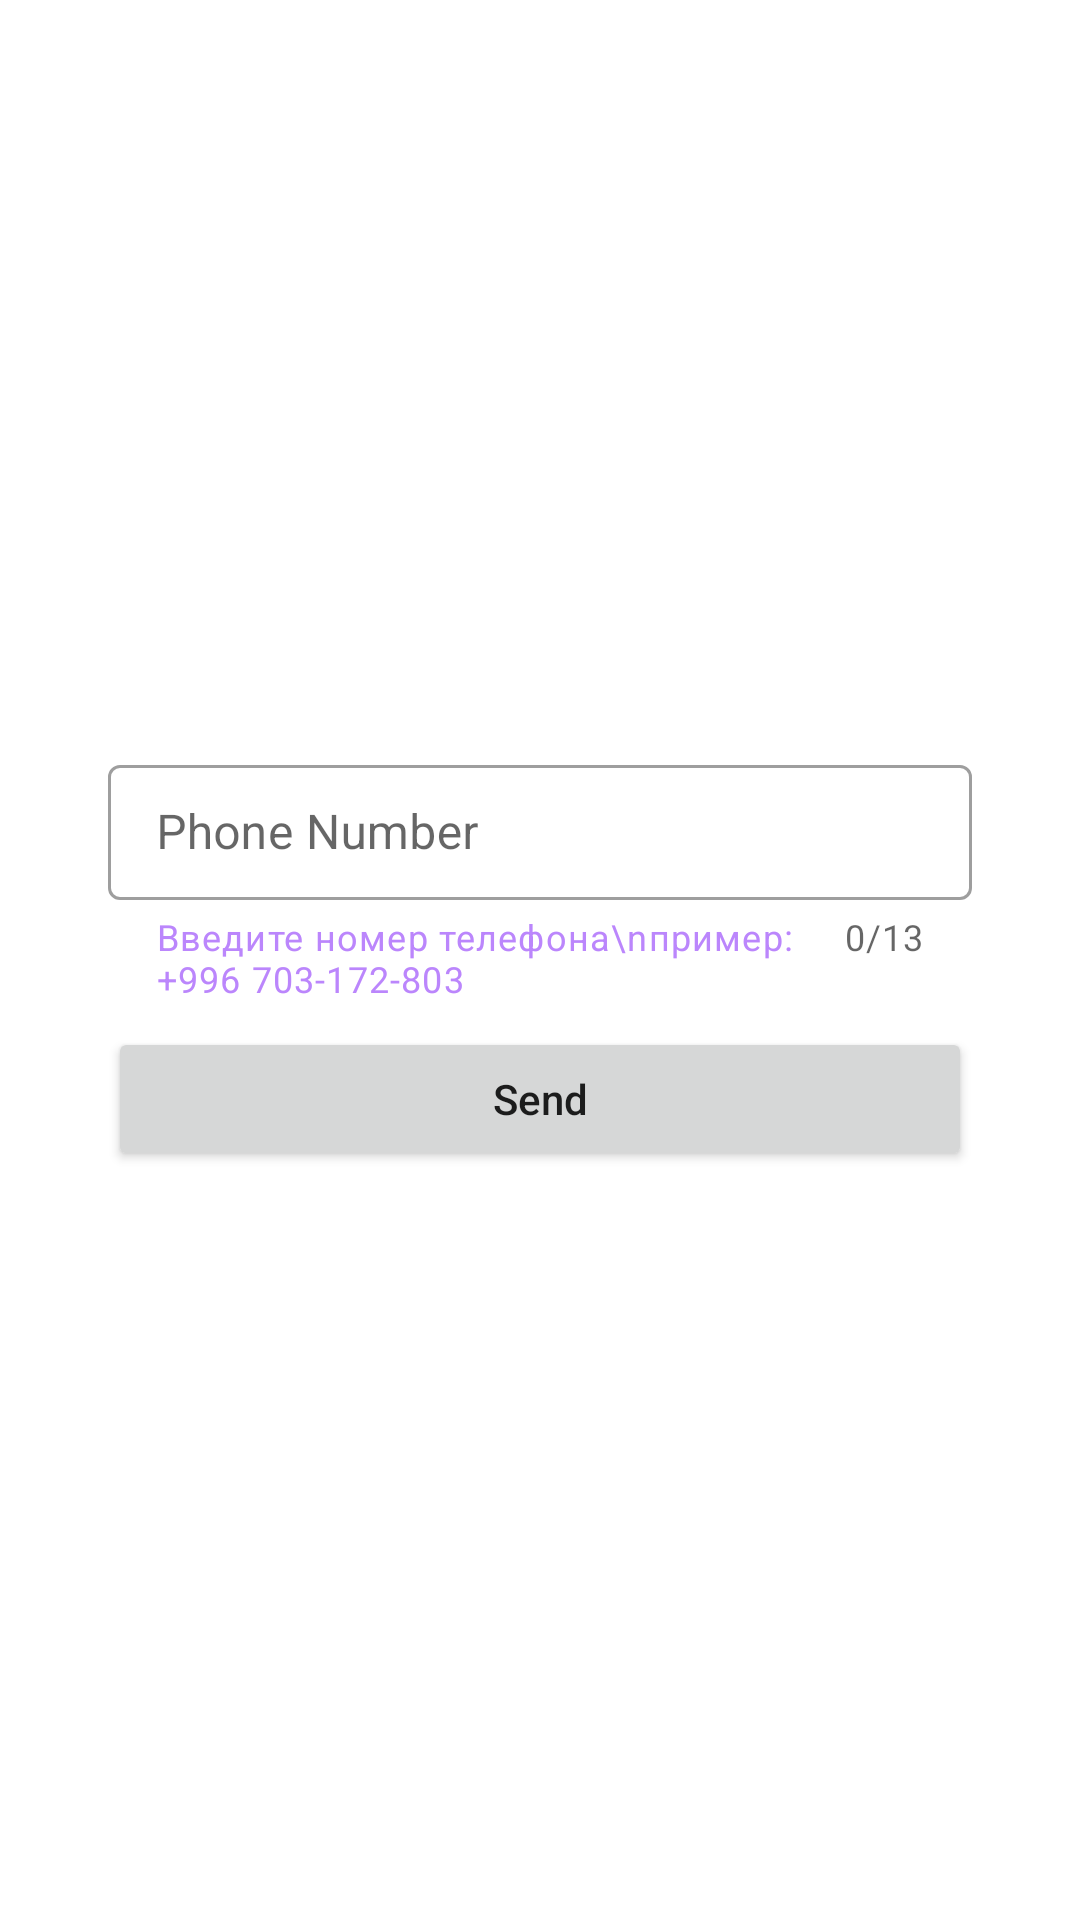

Produce the Android XML layout that renders to this screen, including the resource entries it uses.
<!-- AndroidManifest.xml: application theme Theme.Just_Task -->
<!-- res/layout/fragment_phone.xml -->
<?xml version="1.0" encoding="utf-8"?>
<androidx.constraintlayout.widget.ConstraintLayout xmlns:android="http://schemas.android.com/apk/res/android"
    xmlns:app="http://schemas.android.com/apk/res-auto"
    xmlns:tools="http://schemas.android.com/tools"
    android:layout_width="match_parent"
    android:layout_height="match_parent"
    android:padding="16dp"
    tools:context=".ui.auth.phone.PhoneFragment">

    <com.google.android.material.textfield.TextInputLayout
        android:id="@+id/phone_container"
        style="@style/Widget.MaterialComponents.TextInputLayout.OutlinedBox.Dense"
        android:layout_width="match_parent"
        android:layout_height="wrap_content"
        android:layout_marginHorizontal="20dp"
        app:counterEnabled="true"
        app:counterMaxLength="13"
        app:helperText="Введите номер телефона\nпример: +996 703-172-803"
        app:helperTextTextColor="@color/purple_200"
        app:layout_constraintBottom_toBottomOf="parent"
        app:layout_constraintEnd_toEndOf="parent"
        app:layout_constraintStart_toStartOf="parent"
        app:layout_constraintTop_toTopOf="parent">

        <com.google.android.material.textfield.TextInputEditText
            android:id="@+id/et_phone"
            android:layout_width="match_parent"
            android:layout_height="45dp"
            android:hint="@string/phone_number"
            android:inputType="number"
            android:lines="1"
            android:maxLength="13" />

        <Button
            android:id="@+id/btn_send"
            android:layout_width="match_parent"
            android:layout_height="wrap_content"
            android:layout_marginTop="8dp"
            android:text="@string/send"
            android:textAllCaps="false" />

    </com.google.android.material.textfield.TextInputLayout>

</androidx.constraintlayout.widget.ConstraintLayout>
<!-- resources referenced by this layout -->
<resources>
  <color name="purple_200">#FFBB86FC</color>
  <string name="phone_number">Phone Number</string>
  <string name="send">Send</string>
  <style name="Theme.Just_Task" parent="Theme.MaterialComponents.Light.DarkActionBar">
          
          <item name="colorPrimary">@color/purple_500</item>
          <item name="colorPrimaryVariant">@color/purple_700</item>
          <item name="colorOnPrimary">@color/white</item>
          
          <item name="colorSecondary">@color/teal_200</item>
          <item name="colorSecondaryVariant">@color/teal_700</item>
          <item name="colorOnSecondary">@color/black</item>
          
          <item name="android:statusBarColor">?attr/colorPrimaryVariant</item>
          
      </style>
  <color name="purple_500">#FF6200EE</color>
  <color name="purple_700">#FF3700B3</color>
  <color name="white">#FFFFFFFF</color>
  <color name="teal_200">#FF03DAC5</color>
  <color name="teal_700">#FF018786</color>
  <color name="black">#FF000000</color>
</resources>
